Labelled photos from "Clauliflower-Disease-Classification", an image-classification folder in sourov526/Clauliflower-Disease-Classification. The possible labels are: cauliflower healthy, cauliflower healthy leaf, cauliflower leaf black rot, cauliflower leaf red spot, cauliflower spot rot.

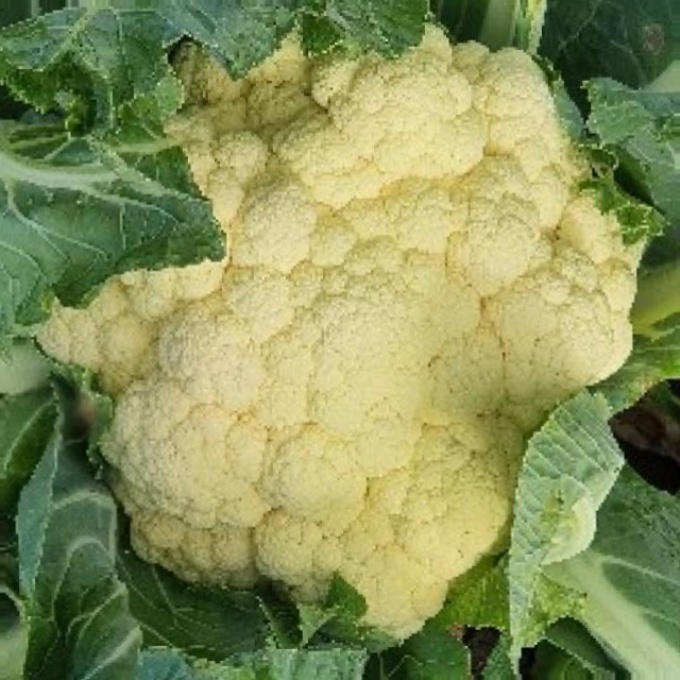
Label: cauliflower healthy

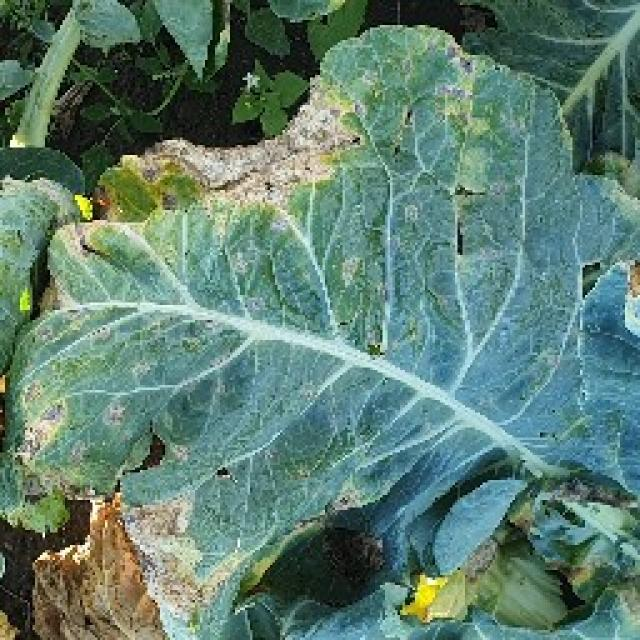
Label: cauliflower leaf red spot

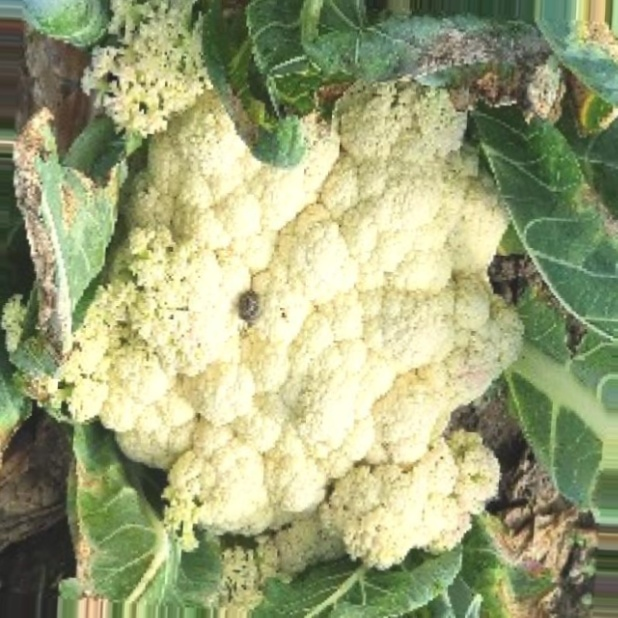
Label: cauliflower spot rot

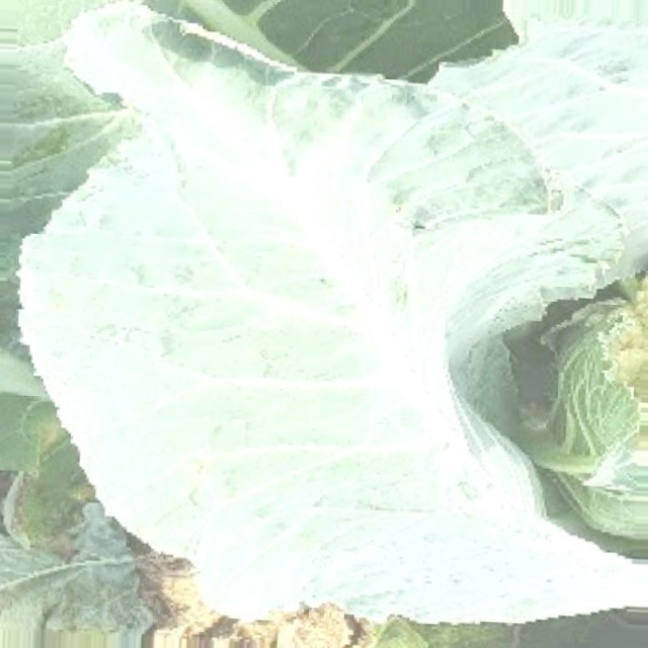
Label: cauliflower healthy leaf

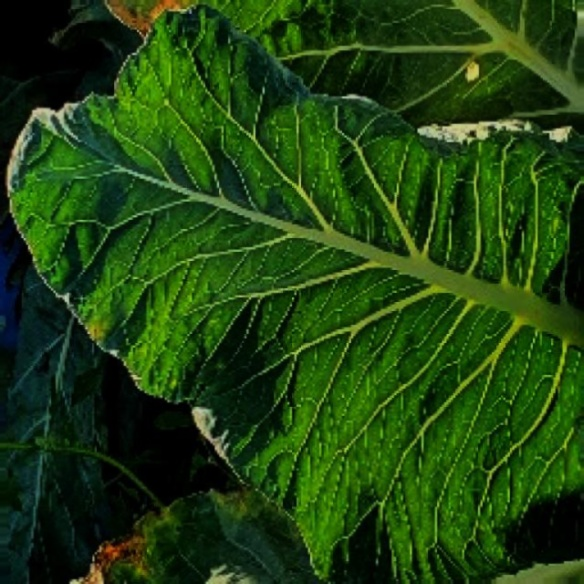
Label: cauliflower healthy leaf

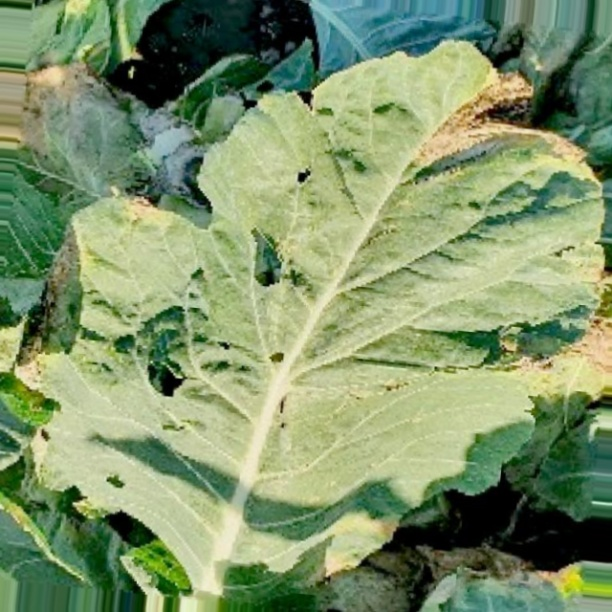
Label: cauliflower leaf black rot
